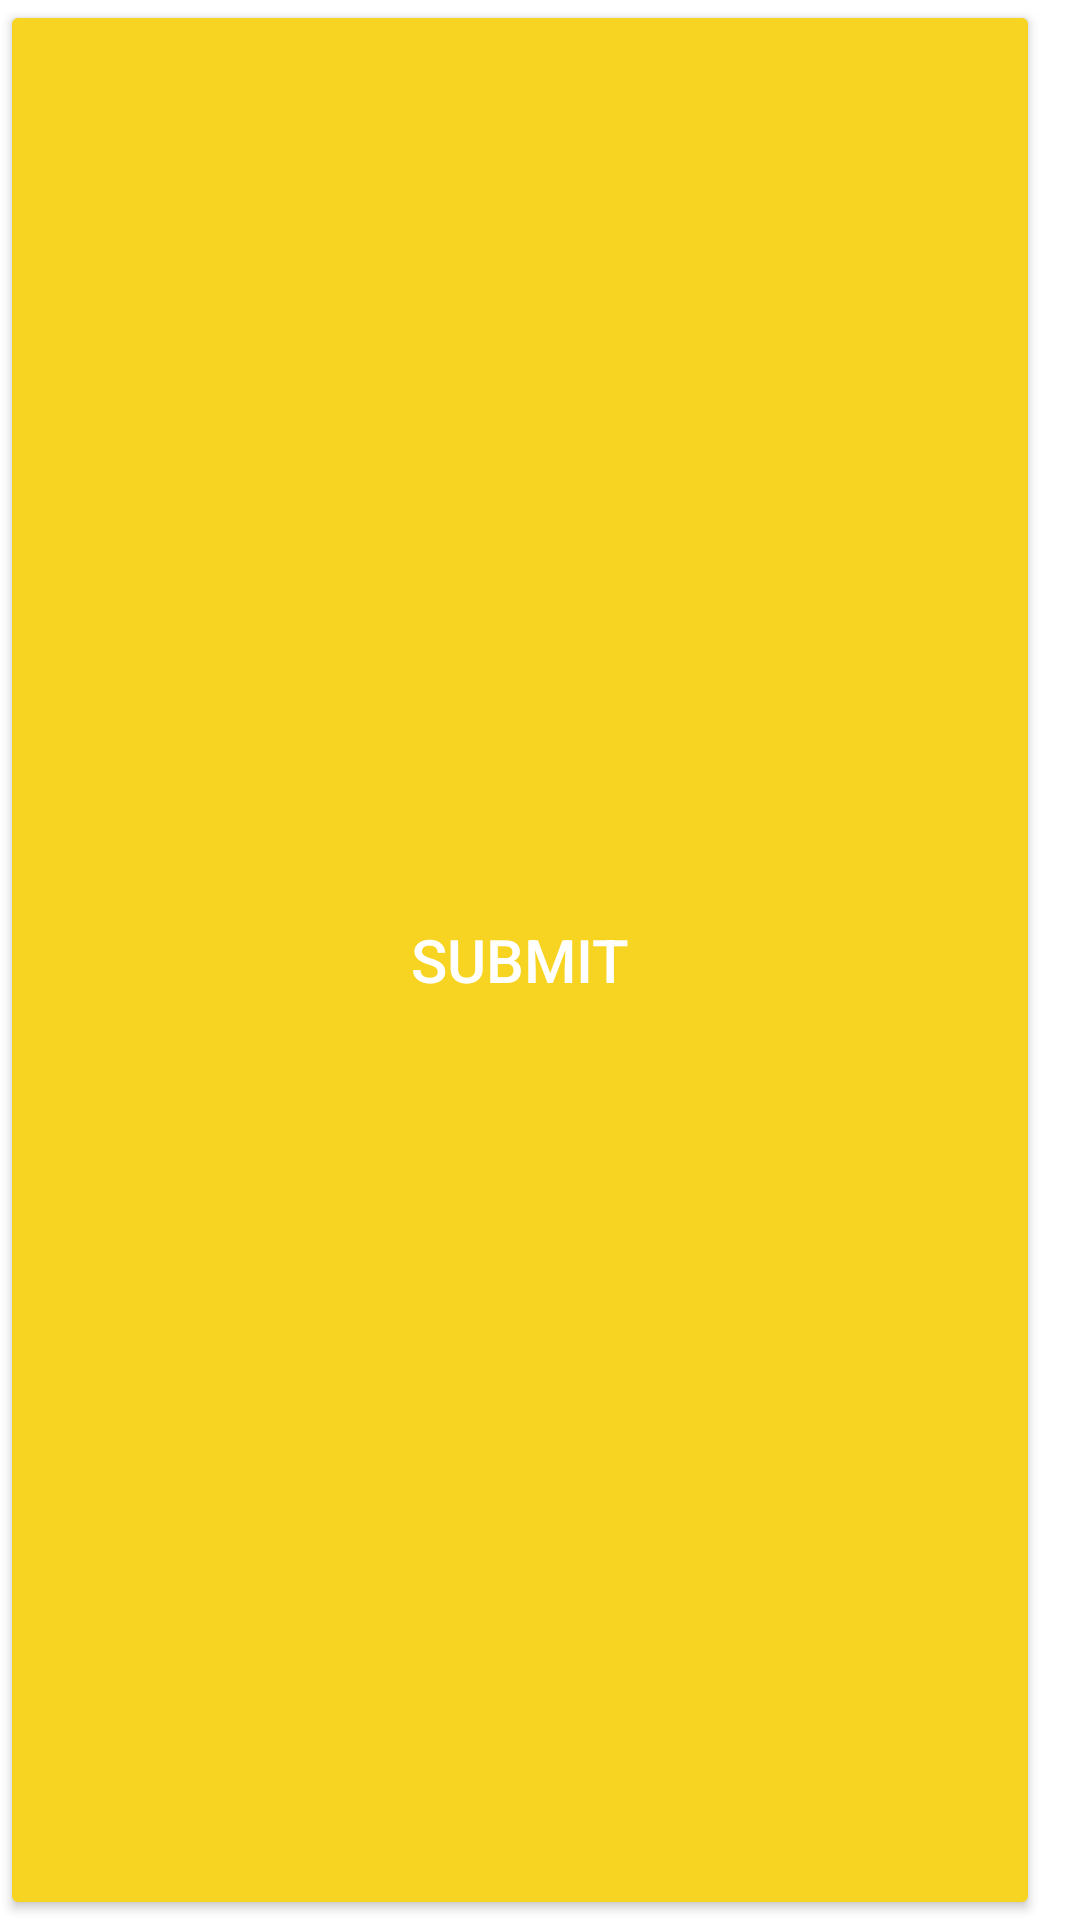

The Android layout XML behind this screen, and the referenced resources:
<!-- AndroidManifest.xml: application theme AppTheme -->
<!-- res/layout/fragment_fom_bottom.xml -->
<?xml version="1.0" encoding="utf-8"?>

<LinearLayout xmlns:android="http://schemas.android.com/apk/res/android"
    xmlns:tools="http://schemas.android.com/tools"
    android:layout_width="match_parent"
    android:layout_height="wrap_content"
    tools:context=".FomBottomFrag"
    android:weightSum="4.0">

    <Button
        android:id="@+id/RFormSubmitBTN"
        android:layout_weight="3.8"
        android:layout_width="wrap_content"
        android:layout_height="match_parent"
        android:text="SUBMIT"
        android:textSize="20dp"
        android:backgroundTint="@color/colorAccent"
        />


    

</LinearLayout>
<!-- resources referenced by this layout -->
<resources>
  <color name="colorAccent">#f7d322</color>
  <style name="AppTheme" parent="Theme.AppCompat.DayNight">
          
          <item name="colorPrimary">@color/colorPrimary</item>
          <item name="colorPrimaryDark">@color/colorPrimaryDark</item>
          <item name="colorAccent">@color/colorAccent</item>
          <item name="android:windowBackground">@color/common_google_signin_btn_text_light_default
          </item>
          <item name="android:textColorPrimary">@color/white</item>
          <item name="android:colorBackground">@color/design_default_color_primary</item>
          <item name="android:textColorSecondaryInverse">@color/colorStatus</item>
  
      </style>
  <color name="colorPrimary">#2310d4</color>
  <color name="colorPrimaryDark">#000a8f</color>
  <color name="white">#ffffff</color>
  <color name="colorStatus">#f3f1d237</color>
</resources>
